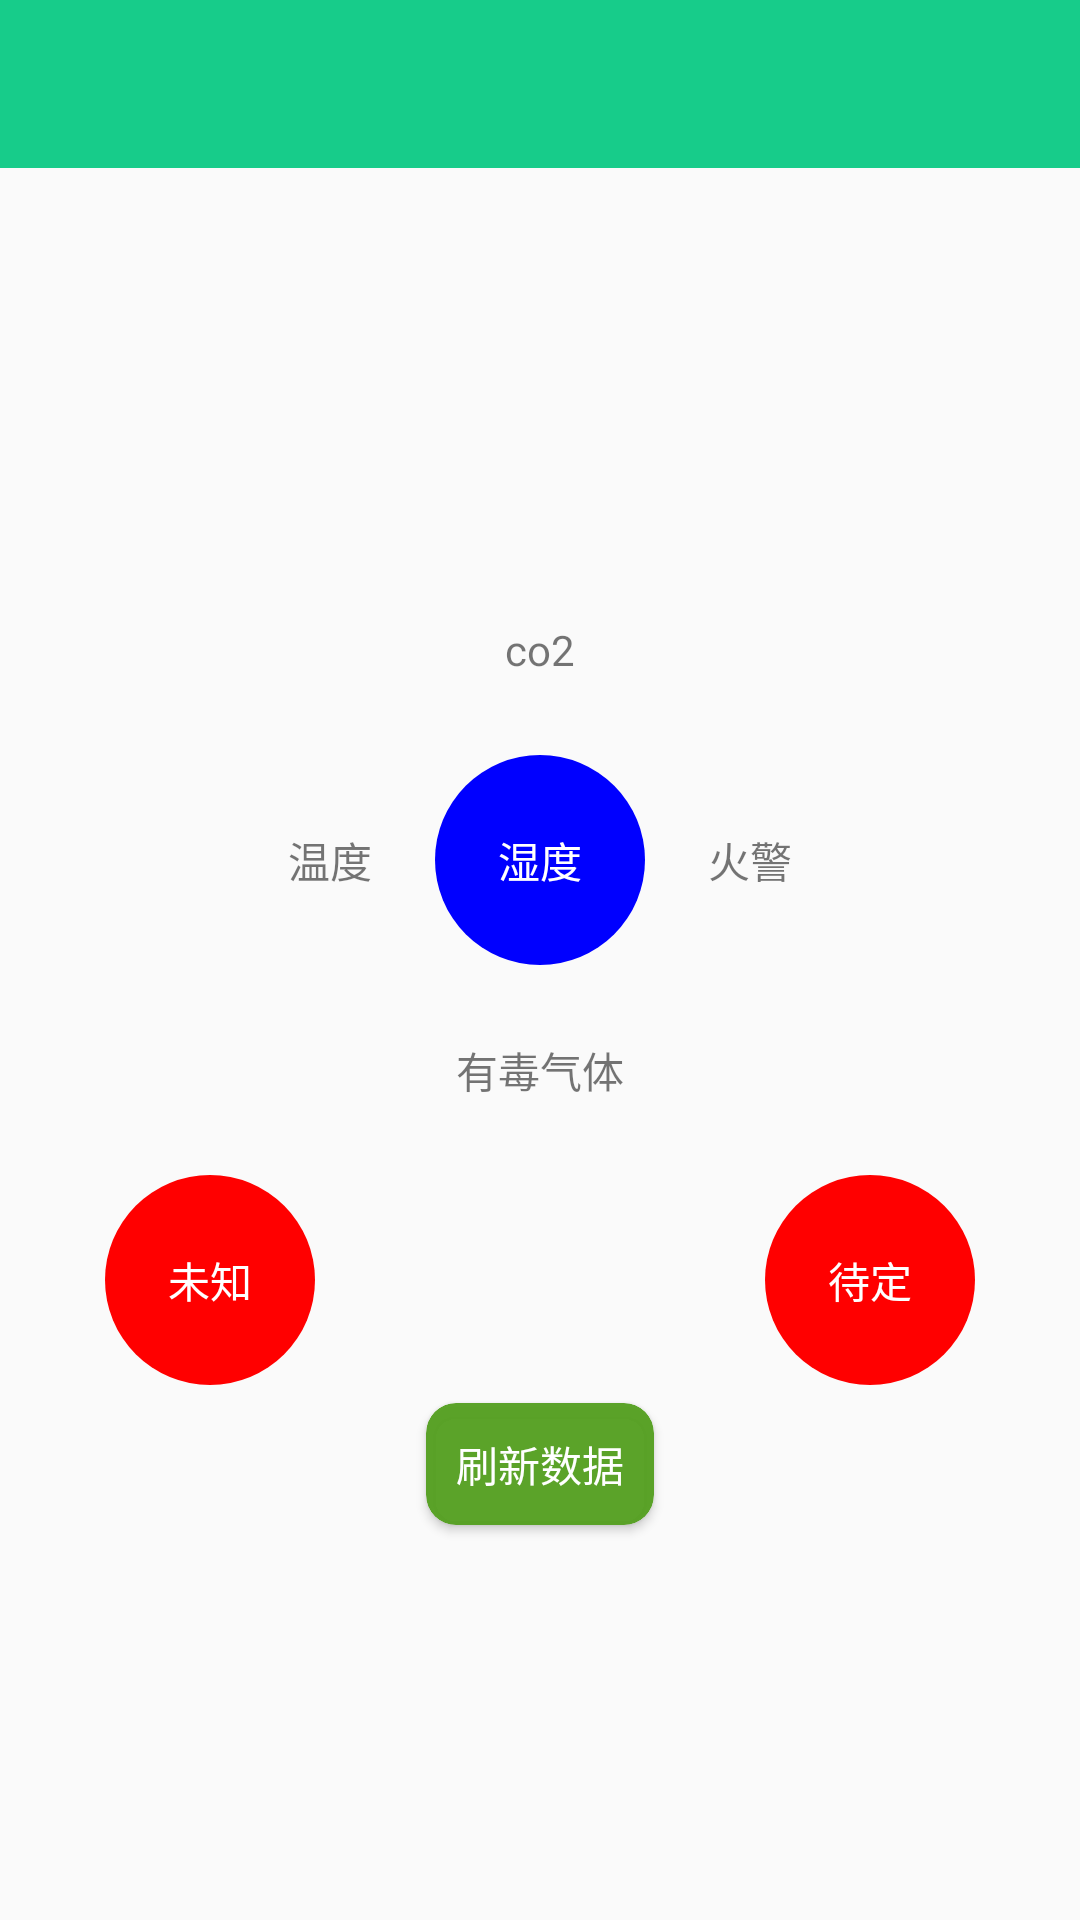

Produce the Android XML layout that renders to this screen, including the resource entries it uses.
<!-- AndroidManifest.xml: application theme AppTheme -->
<!-- res/layout/basic_data.xml -->
<?xml version="1.0" encoding="utf-8"?>
<LinearLayout
    xmlns:android="http://schemas.android.com/apk/res/android"
    android:layout_width="match_parent"
    android:layout_height="match_parent"
    android:orientation="vertical"
    >
    
        
        
        
        
        
            
            
            
            
            
            
            
            

    
<include layout="@layout/toolbar"/>
    <LinearLayout
        android:layout_width="match_parent"
        android:layout_height="match_parent"
        android:gravity="center"
        android:orientation="vertical"
        >

        <LinearLayout
            android:layout_width="wrap_content"
            android:layout_height="wrap_content">

            <TextView
                android:id="@+id/co2"
                android:layout_width="70dp"
                android:layout_height="70dp"
                android:background="@drawable/shape_textview"
                android:gravity="center"
                android:text="co2" />


        </LinearLayout>


        <LinearLayout
            android:layout_width="wrap_content"
            android:layout_height="wrap_content"
            android:orientation="horizontal">

            <TextView
                android:id="@+id/wendu"
                android:layout_width="70dp"
                android:layout_height="70dp"
                android:background="@drawable/shape_textview"
                android:gravity="center"
                android:text="温度" />
            <TextView
                android:id="@+id/shidu"
                android:layout_width="70dp"
                android:layout_height="70dp"
                android:background="@drawable/shape_textview_blue"
                android:gravity="center"
                android:textColor="#FFFFFF"
                android:text="湿度" />
            <TextView
                android:id="@+id/huojing"
                android:layout_width="70dp"
                android:layout_height="70dp"
                android:background="@drawable/shape_textview"
                android:gravity="center"
                android:text="火警" />

        </LinearLayout>


        <LinearLayout
            android:layout_width="wrap_content"
            android:layout_height="wrap_content">

            <TextView
                android:id="@+id/youdu"
                android:layout_width="70dp"
                android:layout_height="70dp"
                android:background="@drawable/shape_textview"
                android:gravity="center"
                android:text="有毒气体" />

        </LinearLayout>
        <LinearLayout
            android:layout_width="wrap_content"
            android:layout_height="wrap_content"
            android:orientation="horizontal"

            >
        <LinearLayout
            android:layout_width="wrap_content"
            android:layout_height="wrap_content"
            android:orientation="horizontal"
            android:layout_gravity="left"

            >

            <TextView

                android:id="@+id/weizhi1"
                android:layout_width="70dp"
                android:layout_height="70dp"
                android:background="@drawable/shape_textview_red"
                android:gravity="center"
                android:textColor="#FFFFFF"
                android:text="未知" />

        </LinearLayout>

        <LinearLayout
            android:paddingLeft="150dp"
            android:layout_width="wrap_content"
            android:layout_height="wrap_content"
            android:orientation="horizontal"
            android:layout_gravity="right"
            >

            <TextView

                android:id="@+id/weizhi2"
                android:layout_width="70dp"
                android:layout_height="70dp"
                android:background="@drawable/shape_textview_red"
                android:gravity="center"
                android:textColor="#FFFFFF"
                android:text="待定" />

        </LinearLayout>


    </LinearLayout>

        <android.support.v7.widget.CardView xmlns:card_view="http://schemas.android.com/apk/res-auto"
            android:layout_width="wrap_content"
            android:layout_height="wrap_content"
            card_view:cardBackgroundColor="#f756a123"
            card_view:cardCornerRadius="10dp"
            card_view:cardPreventCornerOverlap="true"
            card_view:cardUseCompatPadding="true"
            card_view:contentPadding="10dp">
            <TextView
                android:id="@+id/shuaxin"
                android:layout_width="fill_parent"
                android:layout_height="fill_parent"
                android:text="刷新数据"
                android:textColor="#FFFFFF"

                />
        </android.support.v7.widget.CardView>
    </LinearLayout>



</LinearLayout>
<!-- res/layout/toolbar.xml (included above) -->
<android.support.v7.widget.Toolbar
    xmlns:android="http://schemas.android.com/apk/res/android"
    android:layout_width="match_parent"
    android:layout_height="?actionBarSize"
    android:background="@color/toolbarColor"
    android:id="@+id/toolbar"
    >
    <TextView
        android:id="@+id/toolbar_title"
        android:layout_width="wrap_content"
        android:layout_height="wrap_content"
        android:textSize="18sp"
        android:textColor="#ffffff"
        />
    </android.support.v7.widget.Toolbar>
<!-- resources referenced by this layout -->
<resources>
  <color name="toolbarColor">#ff17cc8a</color>
  <!-- drawable shape_textview_blue (drawable-hdpi) -->
  <shape xmlns:android="http://schemas.android.com/apk/res/android"
      android:shape="oval"
      android:useLevel="false">
  
      <solid android:color="#0000ff" />
  
      <size
          android:width="15dp"
          android:height="15dp" />
  
  </shape>
  <!-- drawable shape_textview_red (drawable-hdpi) -->
  <shape xmlns:android="http://schemas.android.com/apk/res/android"
      android:shape="oval"
      android:useLevel="false">
  
      <solid android:color="#ff0000" />
  
      <size
          android:width="15dp"
          android:height="15dp" />
  
  </shape>
  <style name="AppTheme" parent="Theme.AppCompat.Light.NoActionBar">
          <item name="android:textColorSecondary">#ffffff</item>
          
      </style>
</resources>
